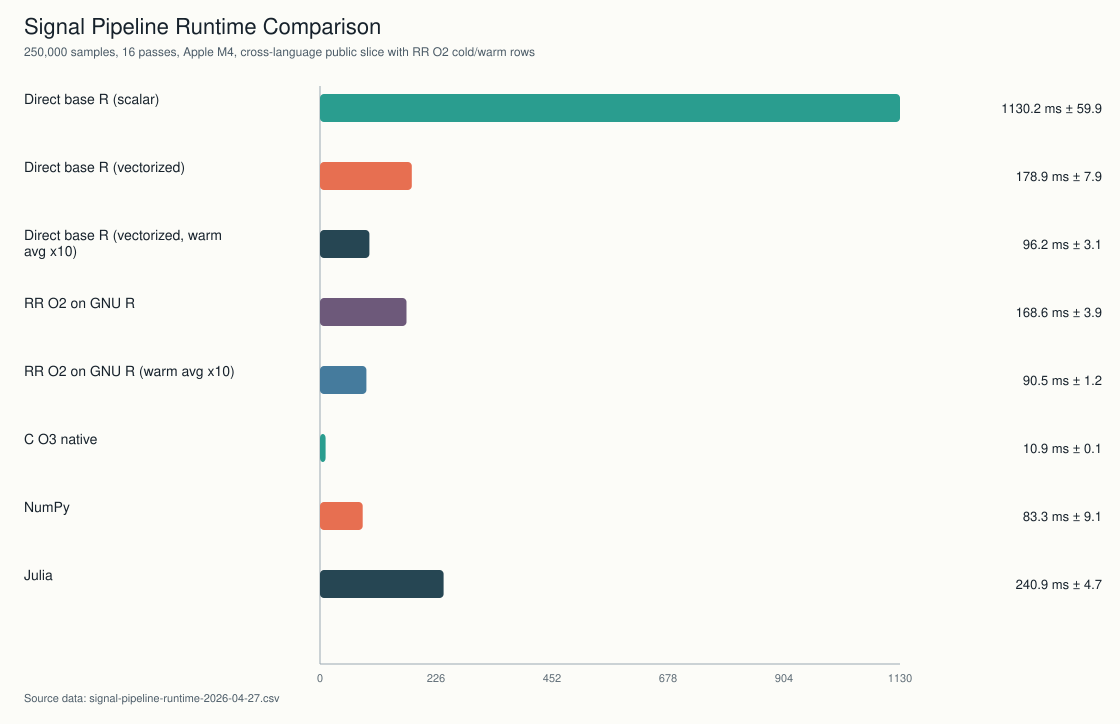

Source data for this figure (header and first rows):
id, label, engine, artifact, runs_ms, mean_ms, median_ms, stdev_ms, min_ms, max_ms, notes, emit_lines, emit_bytes, emit_for_loops, emit_repeat_loops, emit_rr_index_reads, emit_rr_index_writes, emit_rr_call_map_helpers, emit_assign_slice_helpers, emit_sym_helpers, pulse_vectorized, pulse_reduced, pulse_vector_loops_seen, pulse_vector_skipped
direct_r_scalar, Direct base R (scalar), Rscript, /Users/feral/Desktop/Programming/RR/targ…, 1199.1;1100.4;1091.1, 1130, 1100, 59.9, 1091, 1199, loop-based scalar base-R baseline, , , , , , , , , , , , , 
direct_r_vector, Direct base R (vectorized), Rscript, /Users/feral/Desktop/Programming/RR/targ…, 187.9;173.0;175.9, 178.9, 175.9, 7.9, 173.0, 187.9, idiomatic base-R vector baseline, , , , , , , , , , , , , 
direct_r_vector_warm, Direct base R (vectorized, warm avg x10), Rscript, /Users/feral/Desktop/Programming/RR/targ…, 94.4;94.5;99.8, 96.2, 94.5, 3.1, 94.4, 99.8, same vector kernel averaged across repea…, , , , , , , , , , , , , 
rr_o2_gnur, RR O2 on GNU R, Rscript, /Users/feral/Desktop/Programming/RR/targ…, 170.0;164.1;171.6, 168.6, 170.0, 3.9, 164.1, 171.6, RR-emitted R from example/benchmarks/sig…, 77, 2819, 0, 1, 0, 0, 0, 0, 2, 4, 0, 19, 15
rr_o2_gnur_warm, RR O2 on GNU R (warm avg x10), Rscript, /Users/feral/Desktop/Programming/RR/targ…, 89.3;90.5;91.7, 90.5, 90.5, 1.2, 89.3, 91.7, RR-emitted O2 kernel averaged across rep…, 77, 2819, 0, 1, 0, 0, 0, 0, 2, 4, 0, 19, 15
c_o3, C O3 native, clang 17, /Users/feral/Desktop/Programming/RR/targ…, 11.0;10.8;10.9, 10.9, 10.9, 0.1, 10.8, 11.0, single-threaded clang -O3 build, , , , , , , , , , , , , 
numpy, NumPy, python3, /Users/feral/Desktop/Programming/RR/targ…, 93.8;78.0;78.2, 83.3, 78.2, 9.1, 78.0, 93.8, vectorized array math on CPython, , , , , , , , , , , , , 
julia, Julia, julia, /Users/feral/Desktop/Programming/RR/targ…, 242.6;235.6;244.6, 240.9, 242.6, 4.7, 235.6, 244.6, Base Julia loops with @inbounds, , , , , , , , , , , , , 
